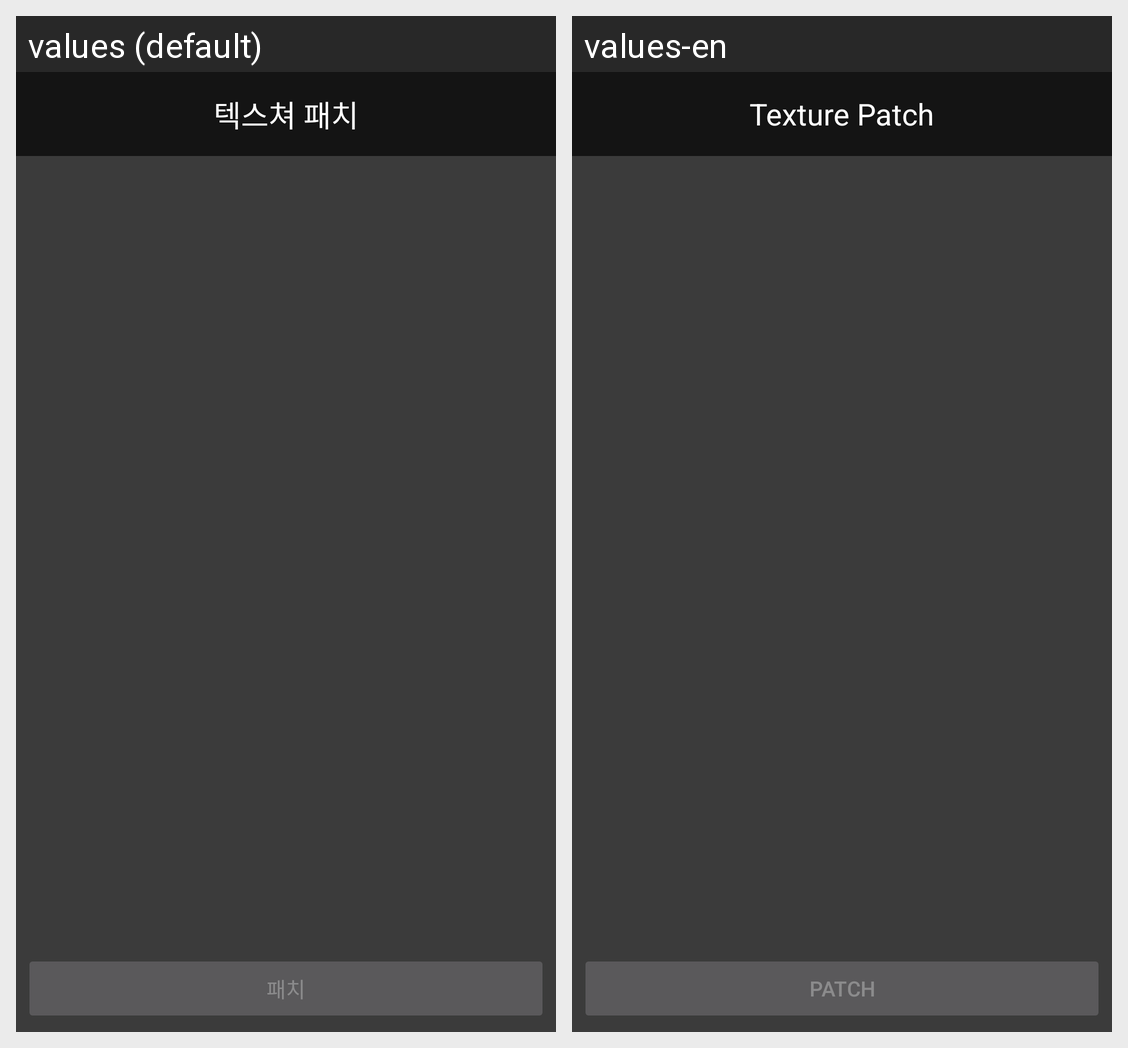

The same Android screen rendered under two of its app's locales, left to right. List the strings drawn on it with the default value and each locale's translation.
Android screen res/layout/fragment_texture.xml rendered under 2 locales, left to right: values (default), values-en. Device: Nexus 5 (rendered at 1080×1920; each locale shown at half size, 540×960, under a caption strip naming it); theme Theme.UndergroundDutchGirl.
Strings drawn on this screen, with the default value and each locale's value (text and hints the layout hard-codes, and strings that could not be matched under every locale, appear in the picture but are not listed):

action_texture
  values: 텍스쳐 패치
  values-en: Texture Patch

do_patch
  values: 패치
  values-en: Patch
